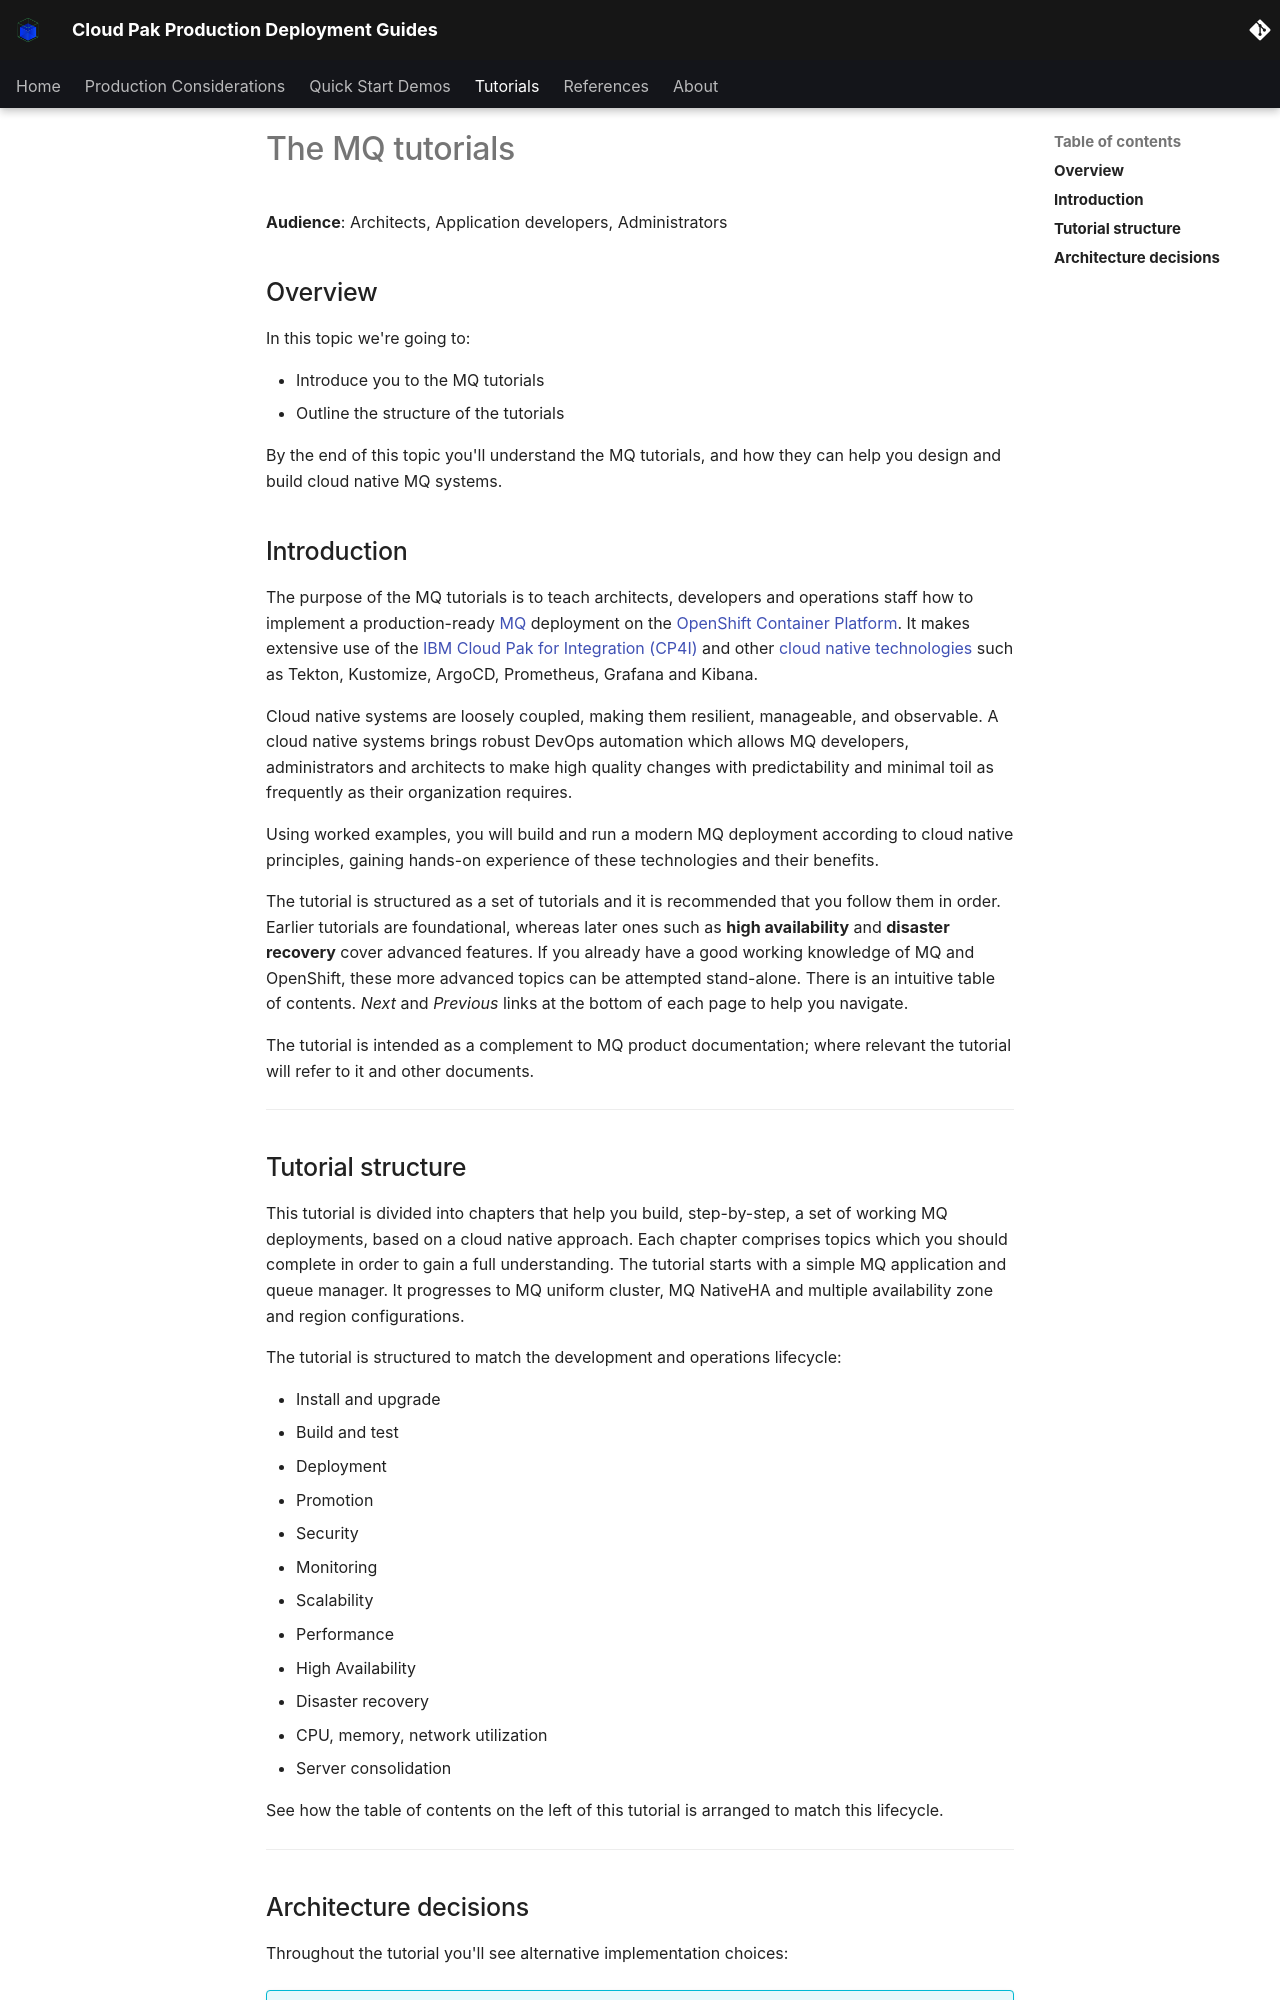

repository: ncolon/production-deployment-guides · page: guides/cp4i/mq/using/this-guide/index.html · generator: mkdocs

# The MQ tutorials

**Audience**: Architects, Application developers, Administrators

## Overview

In this topic we're going to:

* Introduce you to the MQ tutorials
* Outline the structure of the tutorials

By the end of this topic you'll understand the MQ tutorials, and how they
can help you design and build cloud native MQ systems.

## Introduction

The purpose of the MQ tutorials is to teach architects, developers and operations
staff how to implement a production-ready [MQ](https://www.ibm.com/products/mq)
deployment on the [OpenShift Container Platform](http://openshift.com). It makes
extensive use of the [IBM Cloud Pak for Integration
(CP4I)](https://cloud.ibm.com/docs/cloud-pak-integration) and other [cloud
native technologies]((https://landscape.cncf.io/)) such as Tekton, Kustomize,
ArgoCD, Prometheus, Grafana and Kibana.

Cloud native systems are loosely coupled, making them resilient, manageable, and
observable. A cloud native systems brings robust DevOps automation which allows
MQ developers, administrators and architects to make high quality changes with
predictability and minimal toil as frequently as their organization requires.

Using worked examples, you will build and run a modern MQ deployment according
to cloud native principles, gaining hands-on experience of these technologies
and their benefits.

The tutorial is structured as a set of tutorials and it is recommended that you
follow them in order.  Earlier tutorials are foundational, whereas later ones
such as **high availability** and **disaster recovery** cover advanced features.
If you already have a good working knowledge of MQ and OpenShift, these
more advanced topics can be attempted stand-alone. There is an intuitive table
of contents. *Next* and *Previous* links at the bottom of each page to help you
navigate.

The tutorial is intended as a complement to MQ product documentation; where
relevant the tutorial will refer to it and other documents.

---
